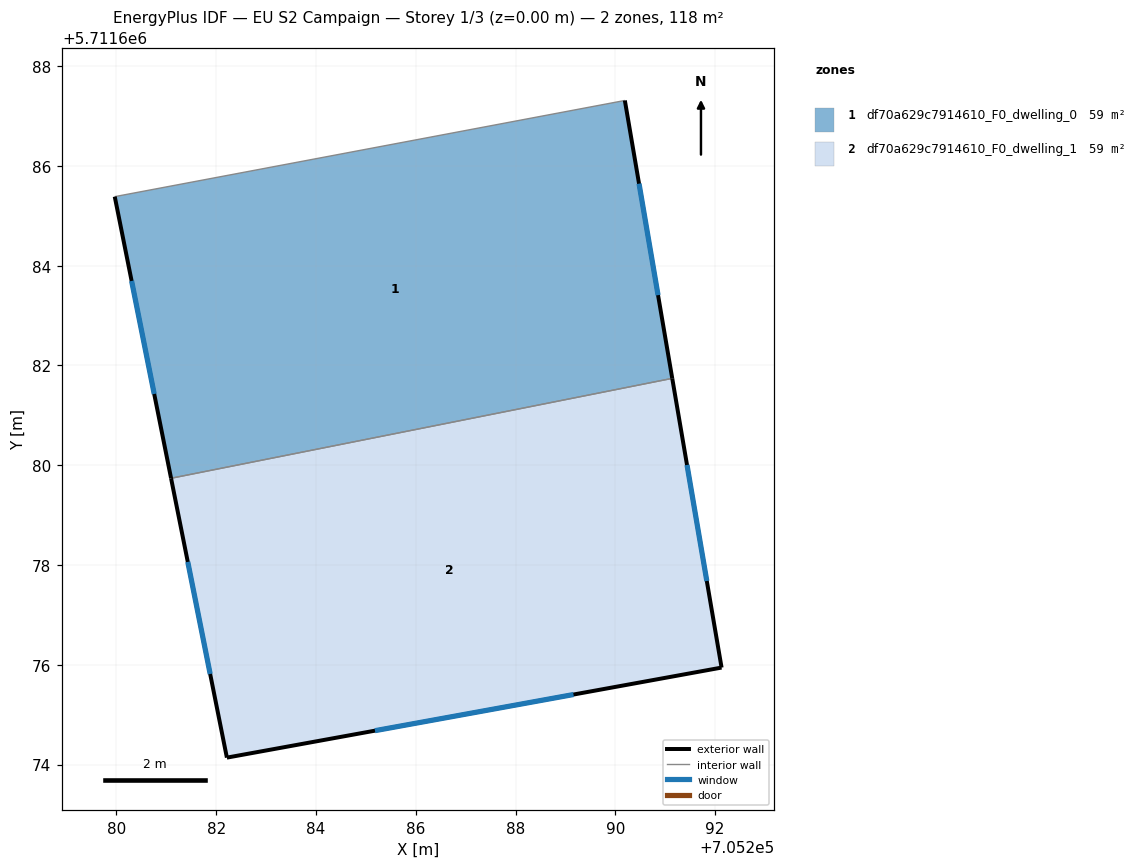
=== STOREY PLAN SPEC (per zone: floor XY polygon, exterior-wall plan segments, windows/doors) ===
zone 1: df70a629c7914610_F0_dwelling_0  (58.9 m²)
  floor: (705290.19, 5711687.31) (705291.14, 5711681.74) (705281.09, 5711679.74) (705279.97, 5711685.38)
  exterior wall: (705279.97, 5711685.38) – (705281.09, 5711679.74)  [5.8 m]
    window: (705280.30, 5711683.69) – (705280.76, 5711681.43)  [2.8 m²]
  exterior wall: (705291.14, 5711681.74) – (705290.19, 5711687.31)  [5.7 m]
    window: (705290.86, 5711683.41) – (705290.48, 5711685.64)  [2.7 m²]
  interior walls: 2
zone 2: df70a629c7914610_F0_dwelling_1  (58.9 m²)
  floor: (705291.14, 5711681.74) (705292.13, 5711675.94) (705282.21, 5711674.14) (705281.09, 5711679.74)
  exterior wall: (705292.13, 5711675.94) – (705291.14, 5711681.74)  [5.9 m]
    window: (705291.83, 5711677.68) – (705291.44, 5711680.01)  [2.8 m²]
  exterior wall: (705282.21, 5711674.14) – (705292.13, 5711675.94)  [10.1 m]
    window: (705285.18, 5711674.68) – (705289.16, 5711675.40)  [4.9 m²]
  exterior wall: (705281.09, 5711679.74) – (705282.21, 5711674.14)  [5.7 m]
    window: (705281.43, 5711678.06) – (705281.88, 5711675.81)  [2.8 m²]
  interior walls: 1

=== DERIVED (storey summary) ===
Building: EU S2 Campaign
Storey: 1 of 3  (floor level z = 0.00 m)
Storey gross floor area: 117.8 m²
Zones on this storey: 2
  - df70a629c7914610_F0_dwelling_0: floor 58.9 m²; exterior wall 11.4 m (34.2 m²); 2 window(s) 5.5 m²; WWR 16.1%
  - df70a629c7914610_F0_dwelling_1: floor 58.9 m²; exterior wall 21.7 m (65.0 m²); 3 window(s) 10.5 m²; WWR 16.1%
Zone adjacency (shared interzone walls):
  - df70a629c7914610_F0_dwelling_0 ↔ df70a629c7914610_F0_dwelling_1